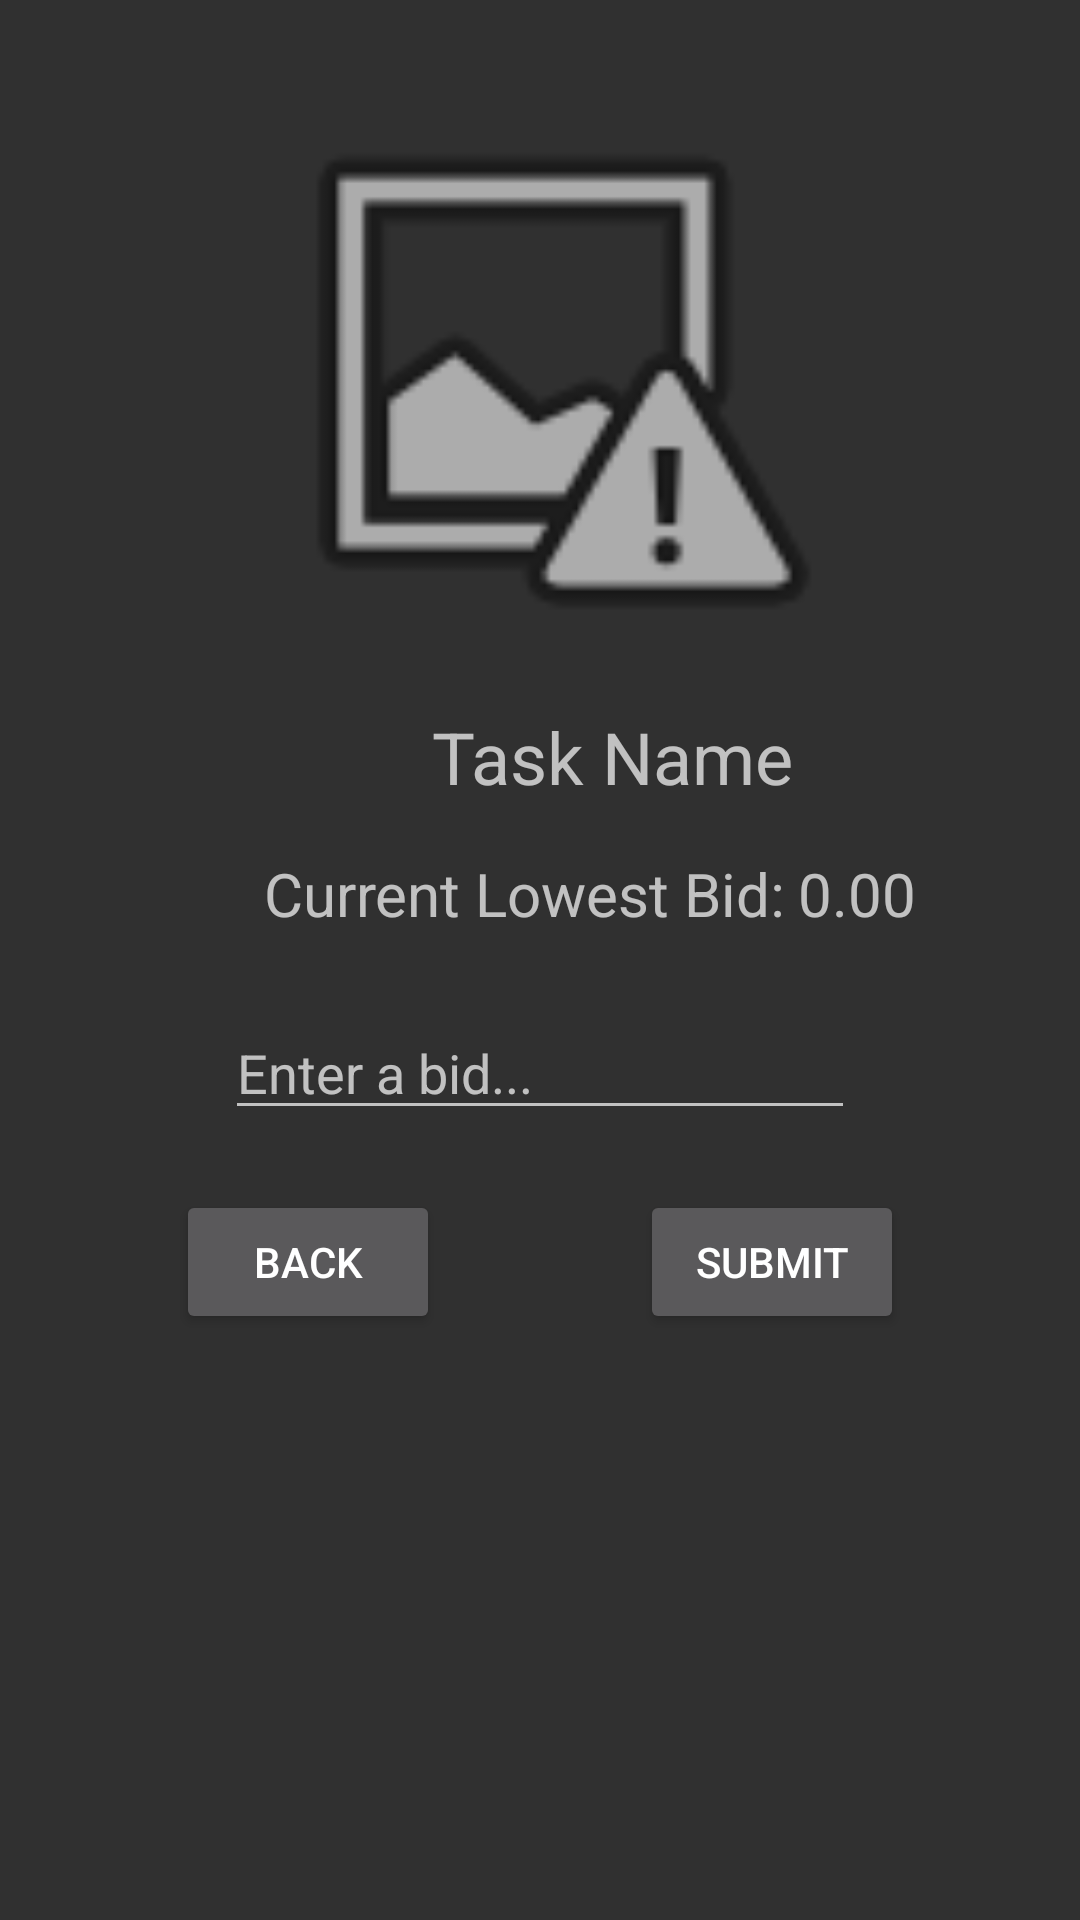

Layout XML and referenced resources for this Android screen:
<!-- AndroidManifest.xml: application theme AppTheme -->
<!-- res/layout/activity_bid_on_task.xml -->
<?xml version="1.0" encoding="utf-8"?>


<android.support.constraint.ConstraintLayout
    xmlns:android="http://schemas.android.com/apk/res/android"
    xmlns:app="http://schemas.android.com/apk/res-auto"
    xmlns:tools="http://schemas.android.com/tools"
    android:layout_width="match_parent"
    android:layout_height="match_parent">

    <ImageView
        android:id="@+id/imageView2"
        android:layout_width="385dp"
        android:layout_height="204dp"
        android:layout_marginTop="24dp"
        app:layout_constraintLeft_toLeftOf="parent"
        app:layout_constraintRight_toRightOf="parent"
        app:layout_constraintTop_toTopOf="parent"
        app:srcCompat="@android:drawable/ic_menu_report_image" />

    <TextView
        android:id="@+id/title"
        android:layout_width="wrap_content"
        android:layout_height="wrap_content"
        android:layout_marginStart="144dp"
        android:layout_marginTop="8dp"
        android:text="Task Name"
        android:textSize="24sp"
        app:layout_constraintStart_toStartOf="parent"
        app:layout_constraintTop_toBottomOf="@+id/imageView2" />

    <TextView
        android:id="@+id/lowestBidText"
        android:layout_width="wrap_content"
        android:layout_height="wrap_content"
        android:layout_marginStart="88dp"
        android:layout_marginTop="16dp"
        android:text="Current Lowest Bid:"
        android:textSize="20sp"
        app:layout_constraintStart_toStartOf="parent"
        app:layout_constraintTop_toBottomOf="@+id/title" />

    <TextView
        android:id="@+id/lowestBid"
        android:layout_width="wrap_content"
        android:layout_height="wrap_content"
        android:layout_marginStart="4dp"
        android:layout_marginTop="16dp"
        android:text="0.00"
        android:textSize="20sp"
        app:layout_constraintLeft_toLeftOf="parent"
        app:layout_constraintStart_toEndOf="@+id/lowestBidText"
        app:layout_constraintTop_toBottomOf="@+id/title" />

    <EditText
        android:id="@+id/bidEditText"
        android:layout_width="wrap_content"
        android:layout_height="wrap_content"
        android:layout_marginEnd="8dp"
        android:layout_marginStart="8dp"
        android:layout_marginTop="24dp"
        android:ems="10"
        android:hint="Enter a bid..."
        android:inputType="textPersonName"
        app:layout_constraintEnd_toEndOf="parent"
        app:layout_constraintStart_toStartOf="parent"
        app:layout_constraintTop_toBottomOf="@+id/lowestBidText" />

    <Button
        android:id="@+id/backButton"
        android:layout_width="88dp"
        android:layout_height="wrap_content"
        android:layout_marginEnd="8dp"
        android:layout_marginStart="8dp"
        android:layout_marginTop="20dp"
        android:text="Back"
        app:layout_constraintEnd_toStartOf="@+id/submitButton"
        app:layout_constraintStart_toStartOf="parent"
        app:layout_constraintTop_toBottomOf="@+id/bidEditText" />

    <Button
        android:id="@+id/submitButton"
        android:layout_width="wrap_content"
        android:layout_height="wrap_content"
        android:layout_marginEnd="8dp"
        android:layout_marginStart="8dp"
        android:layout_marginTop="20dp"
        android:text="Submit"
        app:layout_constraintEnd_toEndOf="parent"
        app:layout_constraintStart_toEndOf="@+id/backButton"
        app:layout_constraintTop_toBottomOf="@+id/bidEditText" />

</android.support.constraint.ConstraintLayout>
<!-- resources referenced by this layout -->
<resources>
  <style name="AppTheme" parent="Theme.AppCompat.NoActionBar">
          
          <item name="colorPrimary">@color/colorPrimary</item>
          <item name="colorPrimaryDark">@color/colorPrimaryDark</item>
          <item name="colorAccent">@color/colorAccent</item>
          <item name="android:windowTranslucentStatus">true</item>
          <item name="android:windowTranslucentNavigation">true</item>
          <item name="android:colorBackground">@color/background_material_dark</item>
      </style>
  <color name="colorPrimary">#3F51B5</color>
  <color name="colorPrimaryDark">#303F9F</color>
  <color name="colorAccent">#004d40</color>
</resources>
